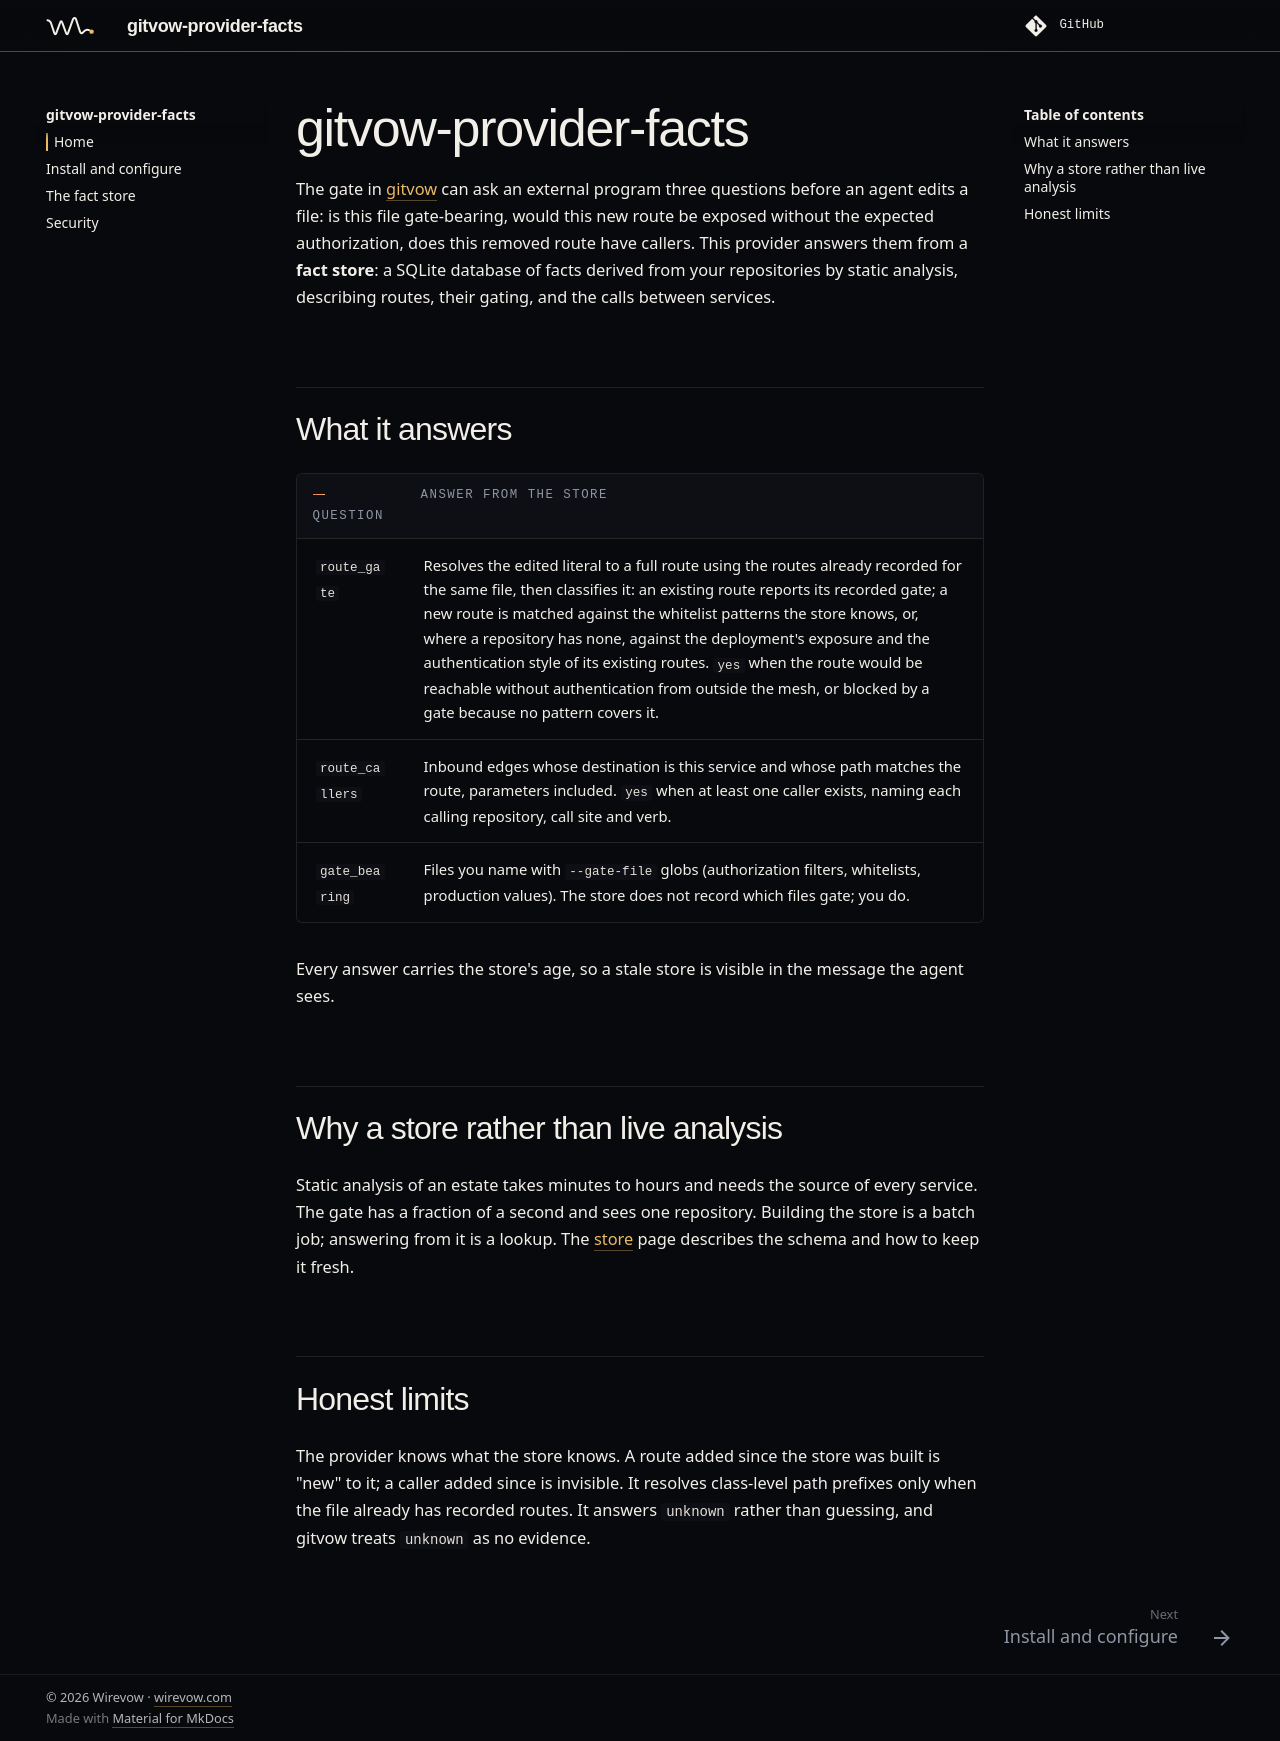

repository: wirevow/gitvow-provider-facts · page: index.html · generator: mkdocs

# gitvow-provider-facts

A [gitvow](https://wirevow.dev/gitvow/) provider that answers the gate's questions from a derived fact store of your services: which routes exist, how each is gated, and who calls it.

With it, an agent that adds an endpoint the authorization layer does not cover, or removes one that other services call, is stopped before the file changes, and the message names the whitelist pattern or the calling services.

```sh
pip install gitvow-provider-facts
```

```json
"providers": [{
  "name": "topology",
  "command": "gitvow-provider-facts --store /var/lib/topology/facts.db --service orders",
  "questions": ["route_gate", "route_callers", "gate_bearing"]
}]
```

```
$ gitvow ask route_callers /v1/orders --path src/api/OrdersResource.java
topology: yes — called by client-orch (OrdersClient.java:88) POST; called by billing-worker (sync.py:41) GET; store built 2026-09-08 (1 day old)
decision: CONFIRM
```

Or point it at a code graph instead of a fact store. Any tool that exports its graph as NDJSON, nodes and edges with stable ids and `file:line`, feeds it; `CALLS` edges into a route's handler are the callers, `HANDLES_ROUTE` edges name the routes a file declares. A graph has no gate classification, so `route_gate` comes back `unknown` with the reason, and `gate_bearing` still uses your gate files.

```json
"providers": [{
  "name": "graph",
  "command": "gitvow-provider-facts --graph .graph/export.ndjson --service orders --gate-file 'auth/**'",
  "questions": ["route_callers", "gate_bearing"]
}]
```

No runtime dependencies: Python 3.9+ and sqlite3 from the standard library. The provider holds no knowledge of its own; it reads a store you build. It never writes to the store and never contacts the network.

Documentation: **https://wirevow.dev/gitvow-provider-facts/** · Protocol it implements: [gitvow provider protocol](https://wirevow.dev/gitvow/reference/provider-protocol/)

Apache-2.0.
